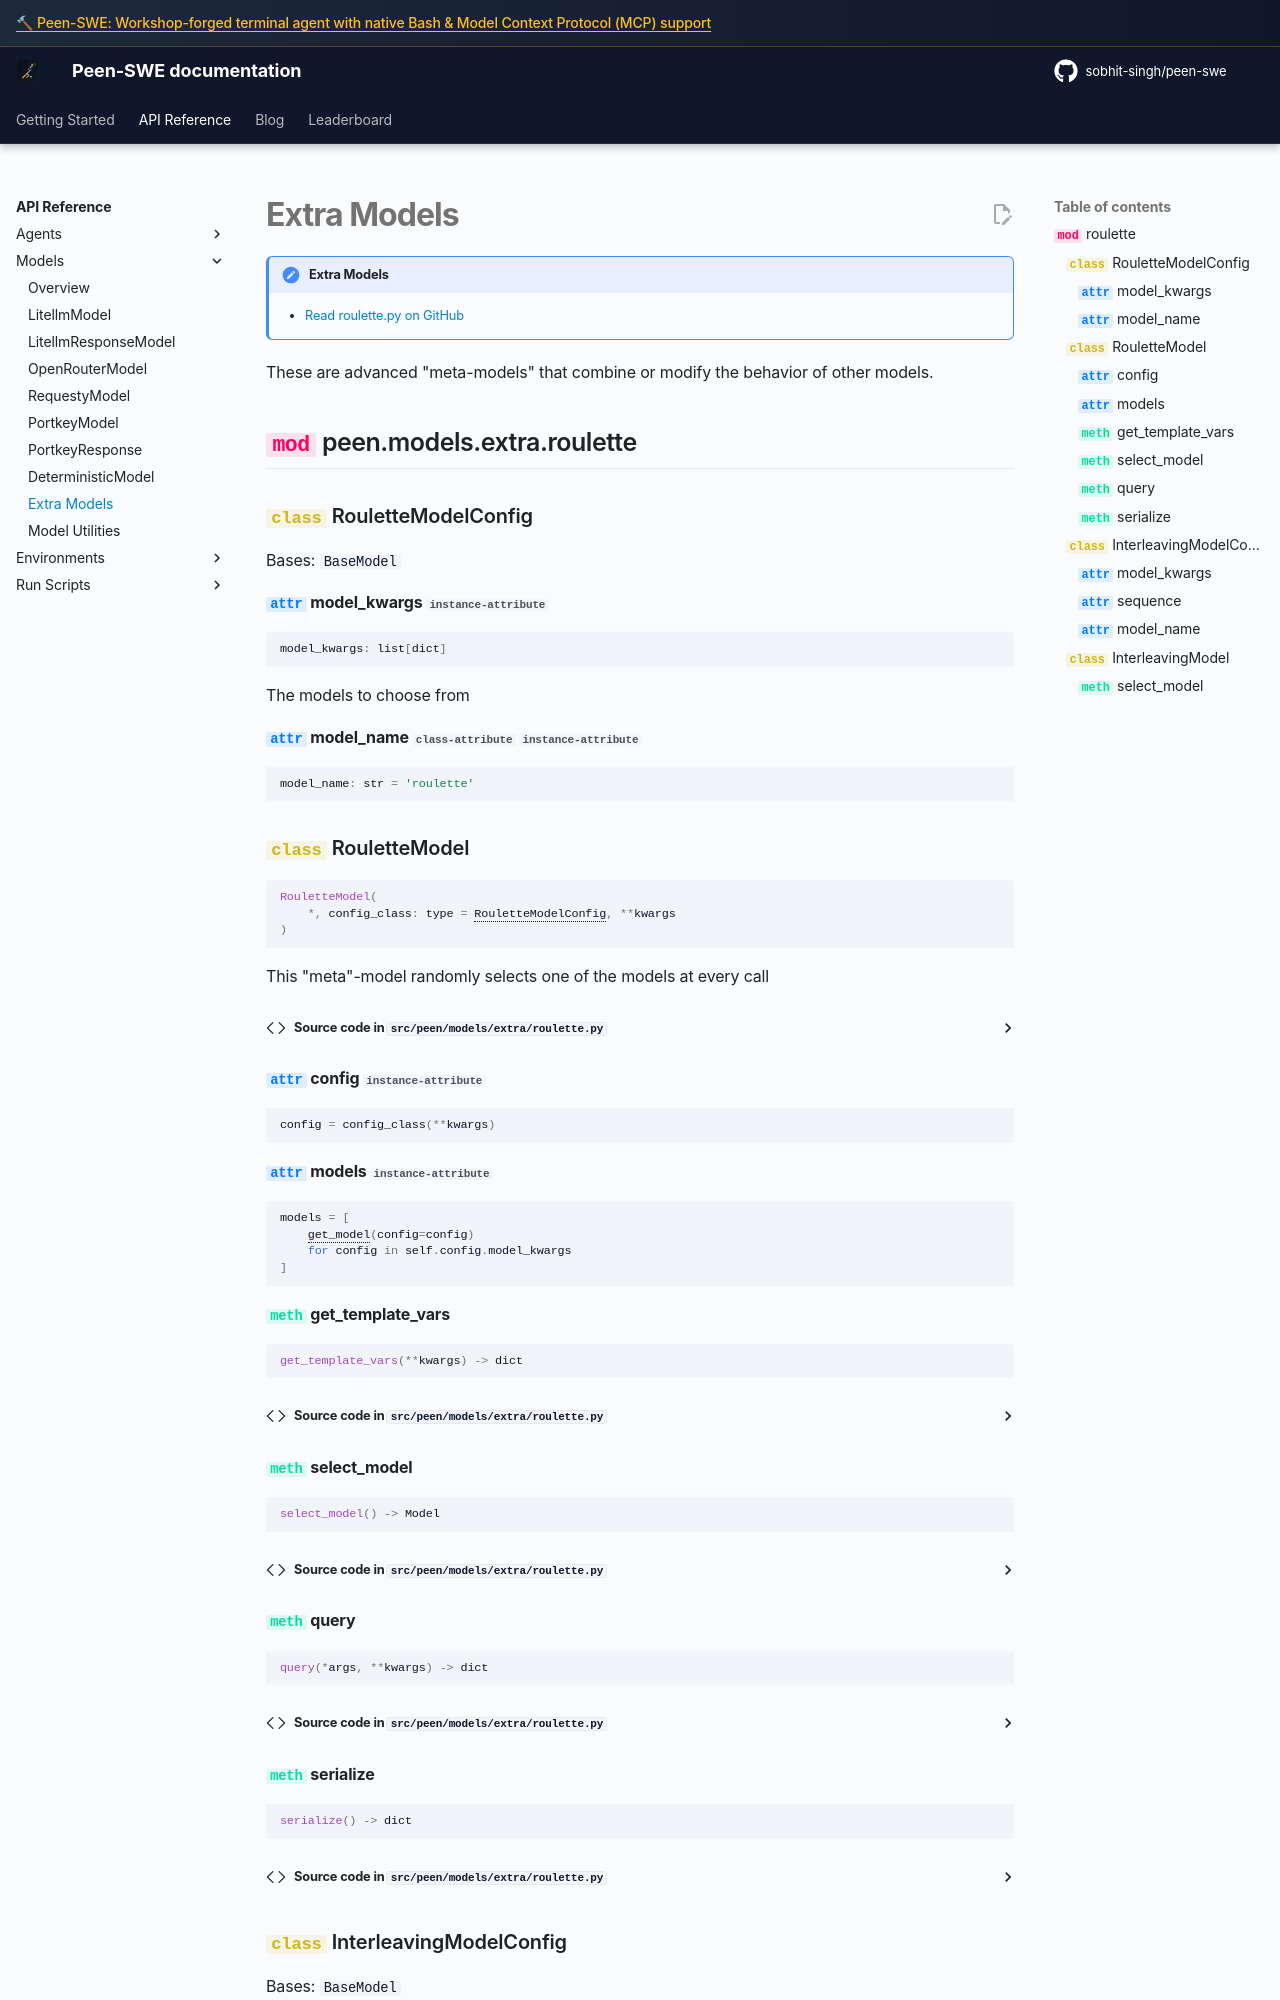

repository: sobhit-singh/peen-swe · page: v2/reference/models/extra/index.html · generator: mkdocs

# Extra Models

!!! note "Extra Models"

    - [Read roulette.py on GitHub](https://github.com/sobhit-singh/peen-swe/blob/main/src/peen/models/extra/roulette.py)

These are advanced "meta-models" that comb
